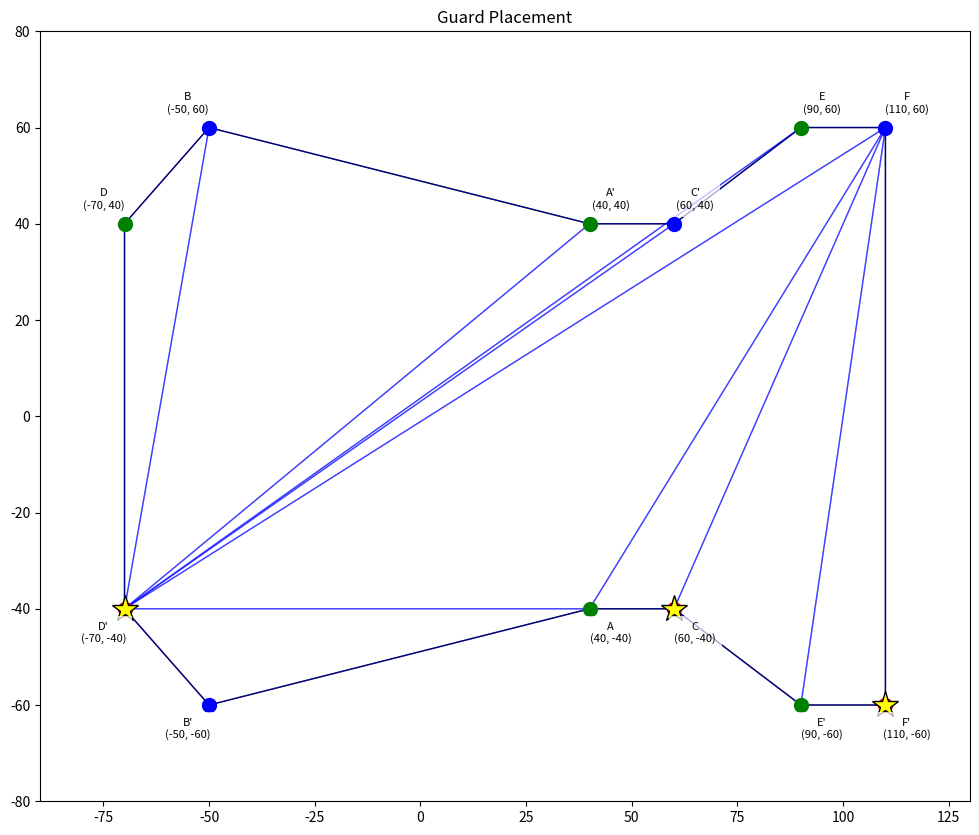

Here is the Python script that generated this plot:
import numpy as np
import matplotlib.pyplot as plt
from matplotlib.patches import Polygon
from matplotlib.animation import FuncAnimation, PillowWriter
from typing import List, Tuple

class ArtGalleryProblem:
    def __init__(self, polygon_vertices: List[Tuple[float, float]], vertex_names=None):
        self.vertices = np.array(polygon_vertices)
        self.triangulation = []
        self.colors = {}
        self.guards = []
        
        # Generate vertex names if not provided
        if vertex_names is None:
            self.vertex_names = [f'P{i}' for i in range(len(polygon_vertices))]
        else:
            self.vertex_names = vertex_names
        
        # Setup the plot
        self.fig, self.ax = plt.subplots(figsize=(12, 10))
        self.ax.set_xlim(min(v[0] for v in polygon_vertices) - 20, 
                        max(v[0] for v in polygon_vertices) + 20)
        self.ax.set_ylim(min(v[1] for v in polygon_vertices) - 20, 
                        max(v[1] for v in polygon_vertices) + 20)
    
    def compute_angle(self, p1, p2, p3):
        """Compute angle between three points."""
        v1 = np.array(p1) - np.array(p2)
        v2 = np.array(p3) - np.array(p2)
        cos_angle = np.dot(v1, v2) / (np.linalg.norm(v1) * np.linalg.norm(v2))
        angle = np.arccos(np.clip(cos_angle, -1.0, 1.0))
        return np.degrees(angle)

    def is_ear(self, vertices, i):
        """Check if vertex i forms an ear with its neighbors."""
        n = len(vertices)
        prev = vertices[(i-1) % n]
        curr = vertices[i]
        next_vertex = vertices[(i+1) % n]
        
        # Check if the angle is less than 180 degrees
        angle = self.compute_angle(prev, curr, next_vertex)
        if angle >= 180:
            return False
        
        # Create triangle from the three points
        triangle = [prev, curr, next_vertex]
        
        # Check if any other vertex is inside this triangle
        for j, vertex in enumerate(vertices):
            if vertex in triangle:
                continue
            if self.point_in_triangle(vertex, prev, curr, next_vertex):
                return False
        return True
    
    def point_in_triangle(self, p, a, b, c):
        """Check if point p is inside triangle abc."""
        def sign(p1, p2, p3):
            return (p1[0] - p3[0]) * (p2[1] - p3[1]) - (p2[0] - p3[0]) * (p1[1] - p3[1])
        
        d1 = sign(p, a, b)
        d2 = sign(p, b, c)
        d3 = sign(p, c, a)
        
        has_neg = (d1 < 0) or (d2 < 0) or (d3 < 0)
        has_pos = (d1 > 0) or (d2 > 0) or (d3 > 0)
        
        return not (has_neg and has_pos)

    def ear_clipping_triangulation(self):
        """Triangulate polygon using ear clipping method."""
        vertices = self.vertices.tolist()
        triangles = []
        
        # Continue until we have a triangle
        while len(vertices) > 3:
            n = len(vertices)
            i = 0
            found_ear = False
            
            # Look for an ear
            while i < n and not found_ear:
                if self.is_ear(vertices, i):
                    # Add triangle to triangulation
                    prev = vertices[(i-1) % n]
                    curr = vertices[i]
                    next_vertex = vertices[(i+1) % n]
                    triangles.append([prev, curr, next_vertex])
                    
                    # Remove ear vertex
                    vertices.pop(i)
                    found_ear = True
                else:
                    i += 1
            
            if not found_ear:
                raise ValueError("Could not find an ear in polygon")
        
        # Add the final triangle
        triangles.append(vertices)
        return triangles

    def vertex_to_key(self, vertex):
        """Convert vertex coordinates to a string key."""
        return f"{vertex[0]},{vertex[1]}"
    
    def key_to_vertex(self, key):
        """Convert string key back to vertex coordinates."""
        x, y = map(float, key.split(','))
        return (x, y)

    def three_coloring(self, triangulation):
        """Implement 3-coloring of the triangulation."""
        # Initialize colors dictionary using vertex keys
        self.colors = {self.vertex_to_key(tuple(v)): -1 for v in self.vertices}
        
        # Color first triangle
        first_triangle = triangulation[0]
        for i, vertex in enumerate(first_triangle):
            vertex_key = self.vertex_to_key(tuple(vertex))
            self.colors[vertex_key] = i % 3
        
        # Color remaining vertices
        for triangle in triangulation[1:]:
            for vertex in triangle:
                vertex_key = self.vertex_to_key(tuple(vertex))
                if self.colors[vertex_key] == -1:
                    # Find used colors in this triangle
                    used_colors = set()
                    for v in triangle:
                        v_key = self.vertex_to_key(tuple(v))
                        if self.colors[v_key] != -1:
                            used_colors.add(self.colors[v_key])
                    # Assign first unused color
                    for color in range(3):
                        if color not in used_colors:
                            self.colors[vertex_key] = color
                            break

    def place_guards(self):
        """Place guards on vertices of the same color that covers the polygon."""
        # Count vertices of each color
        color_counts = [0, 0, 0]
        for color in self.colors.values():
            if color != -1:
                color_counts[color] += 1
        
        # Choose color with minimum vertices
        min_color = color_counts.index(min(color_counts))
        
        # Place guards on vertices of chosen color
        self.guards = []
        for vertex_key, color in self.colors.items():
            if color == min_color:
                vertex = self.key_to_vertex(vertex_key)
                self.guards.append(vertex)

    def add_vertex_labels(self):
        """Add vertex labels with coordinates to the plot."""
        for i, vertex in enumerate(self.vertices):
            label = f'{self.vertex_names[i]}\n({vertex[0]}, {vertex[1]})'
            # Offset the label slightly from the vertex
            offset = 5
            if vertex[1] > 0:
                y_offset = offset
            else:
                y_offset = -offset
            if vertex[0] > 0:
                x_offset = offset
            else:
                x_offset = -offset
            
            self.ax.annotate(label, 
                           (vertex[0], vertex[1]),
                           xytext=(vertex[0] + x_offset, vertex[1] + y_offset),
                           ha='center',
                           va='center',
                           bbox=dict(facecolor='white', edgecolor='none', alpha=0.7),
                           fontsize=8)

    def animate(self, frame):
        """Animation function for visualization."""
        self.ax.clear()
        
        # Set consistent plot limits
        self.ax.set_xlim(min(v[0] for v in self.vertices) - 20, 
                        max(v[0] for v in self.vertices) + 20)
        self.ax.set_ylim(min(v[1] for v in self.vertices) - 20, 
                        max(v[1] for v in self.vertices) + 20)
        
        if frame == 0:
            # Draw original polygon
            polygon = Polygon(self.vertices, fill=False, color='black')
            self.ax.add_patch(polygon)
            self.add_vertex_labels()
            self.ax.set_title('Original Polygon')
            
        elif frame <= len(self.triangulation):
            # Draw triangulation progress
            polygon = Polygon(self.vertices, fill=False, color='black')
            self.ax.add_patch(polygon)
            
            for i in range(frame):
                triangle = self.triangulation[i]
                tri = Polygon(triangle, fill=False, color='blue', alpha=0.5)
                self.ax.add_patch(tri)
            self.add_vertex_labels()
            self.ax.set_title(f'Triangulation (Step {frame}/{len(self.triangulation)})')
            
        elif frame <= len(self.triangulation) + 1:
            # Draw colored vertices
            polygon = Polygon(self.vertices, fill=False, color='black')
            self.ax.add_patch(polygon)
            
            # Draw all triangles
            for triangle in self.triangulation:
                tri = Polygon(triangle, fill=False, color='blue', alpha=0.5)
                self.ax.add_patch(tri)
            
            # Draw colored vertices
            colors = ['red', 'green', 'blue']
            for vertex in self.vertices:
                vertex_key = self.vertex_to_key(tuple(vertex))
                color_idx = self.colors[vertex_key]
                if color_idx != -1:
                    self.ax.plot(vertex[0], vertex[1], 'o', 
                               color=colors[color_idx], markersize=10)
            
            self.add_vertex_labels()
            self.ax.set_title('3-Coloring')
            
        else:
            # Draw final state with guards
            polygon = Polygon(self.vertices, fill=False, color='black')
            self.ax.add_patch(polygon)
            
            # Draw triangulation
            for triangle in self.triangulation:
                tri = Polygon(triangle, fill=False, color='blue', alpha=0.5)
                self.ax.add_patch(tri)
            
            # Draw colored vertices
            colors = ['red', 'green', 'blue']
            for vertex in self.vertices:
                vertex_key = self.vertex_to_key(tuple(vertex))
                color_idx = self.colors[vertex_key]
                if color_idx != -1:
                    self.ax.plot(vertex[0], vertex[1], 'o', 
                               color=colors[color_idx], markersize=10)
            
            # Draw guards
            for guard in self.guards:
                self.ax.plot(guard[0], guard[1], '*', color='yellow', 
                           markersize=20, markeredgecolor='black')
            
            self.add_vertex_labels()
            self.ax.set_title('Guard Placement')

    def solve(self, save_gif=True, gif_filename='art_gallery.gif'):
        """Solve the Art Gallery Problem and create animation."""
        # Perform triangulation
        self.triangulation = self.ear_clipping_triangulation()
        
        # Perform 3-coloring
        self.three_coloring(self.triangulation)
        
        # Place guards
        self.place_guards()
        
        # Create animation
        frames = len(self.triangulation) + 3  # Original + triangulation steps + coloring + guards
        anim = FuncAnimation(self.fig, self.animate, frames=frames, 
                           interval=500, repeat=False)
        
        # Save as GIF if requested
        if save_gif:
            writer = PillowWriter(fps=2)
            anim.save(gif_filename, writer=writer)
            print(f"Animation saved as {gif_filename}")
        
        plt.show()

# Example usage
polygon = [
    (-70, 40),   # D
    (-50, 60),   # B
    (40, 40),    # A'
    (60, 40),    # C'
    (90, 60),    # E
    (110, 60),   # F
    (110, -60),  # F'
    (90, -60),   # E'
    (60, -40),   # C
    (40, -40),   # A
    (-50, -60),  # B'
    (-70, -40)   # D'
]

vertex_names = ['D', 'B', "A'", "C'", 'E', 'F', "F'", "E'", 'C', 'A', "B'", "D'"]

art_gallery = ArtGalleryProblem(polygon, vertex_names)
art_gallery.solve(save_gif=True, gif_filename='art_gallery_solution.gif')
